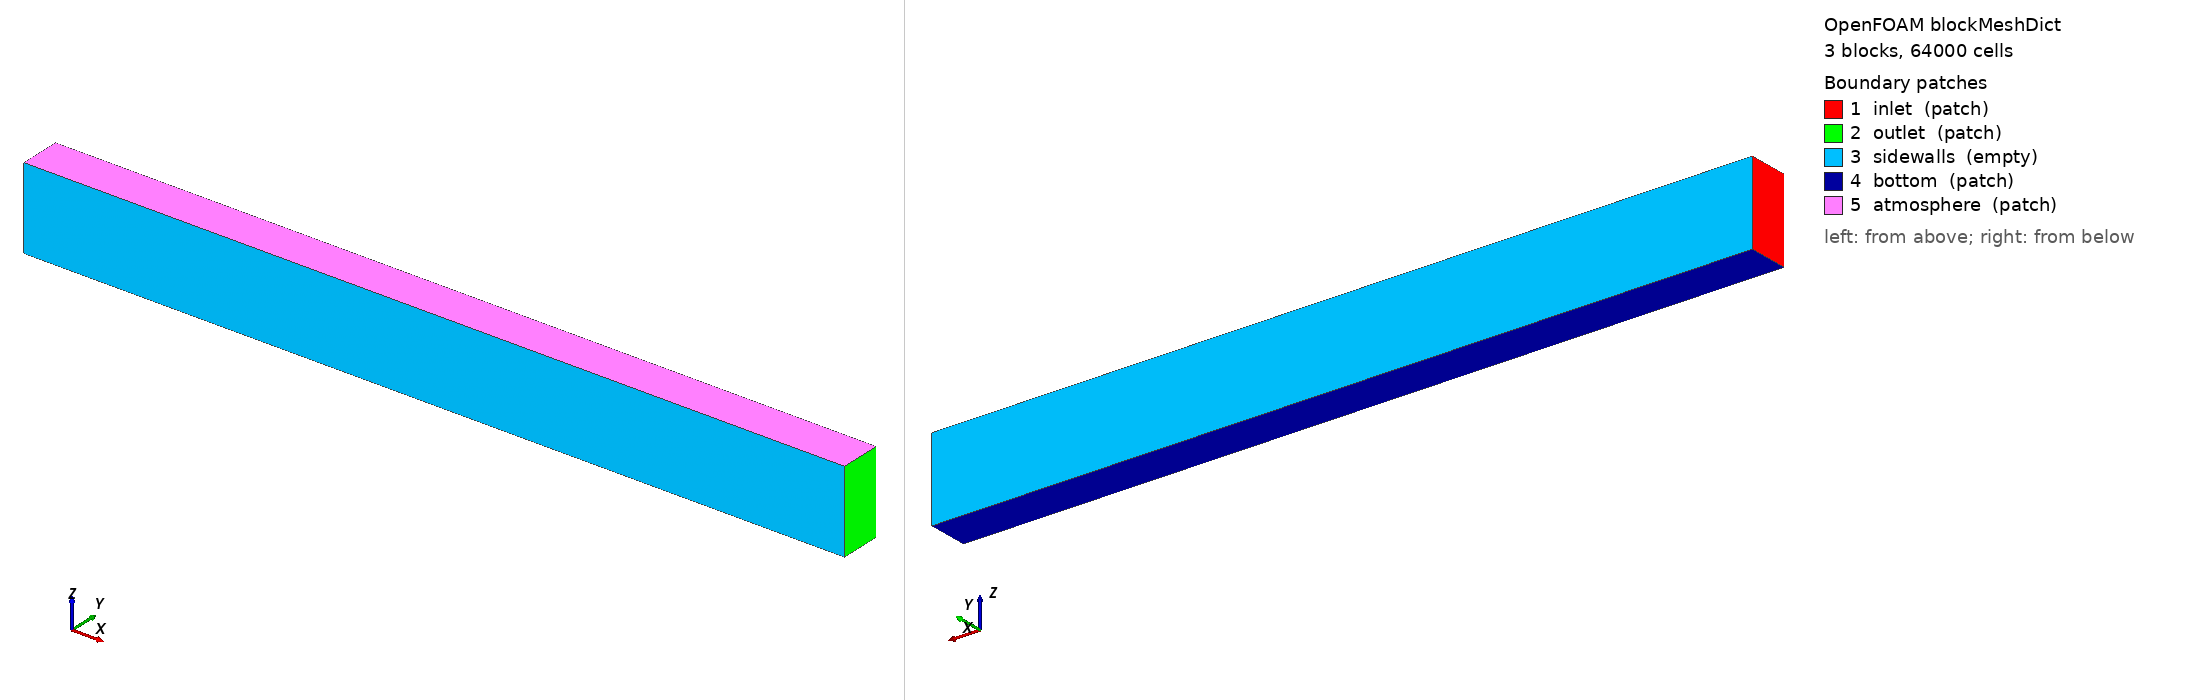

OpenFOAM case: the mesh blockMesh builds from blockMeshDict, 3 block(s), 64000 cells. Boundary patches (legend numbers): 1 inlet (patch), 2 outlet (patch), 3 sidewalls (empty), 4 bottom (patch), 5 atmosphere (patch). Left view from above one corner, right view from below the opposite corner. Boundary conditions: 3 field file(s) under 0/ or 0.orig/; 5 of 5 drawn patches have an entry in a shipped field file.

=== system/blockMeshDict ===
/*--------------------------------*- C++ -*----------------------------------*\
| =========                 |                                                 |
| \\      /  F ield         | OpenFOAM: The Open Source CFD Toolbox           |
|  \\    /   O peration     | Version:  5                                     |
|   \\  /    A nd           | Web:      www.OpenFOAM.org                      |
|    \\/     M anipulation  |                                                 |
\*---------------------------------------------------------------------------*/
FoamFile
{
    version     2.0;
    format      ascii;
    class       dictionary;
    object      blockMeshDict;
}
// * * * * * * * * * * * * * * * * * * * * * * * * * * * * * * * * * * * * * //

scale 1;

xmin     0;
xmax     8;
z0       0;
z1       0.3;
z2       0.5;
z3       0.8;
y0      -0.2;
y1      0.2;

nx      800;
ny      1;
nz0     30;
nz1     20;
nz2     30;

vertices
(
    ($xmin $y0 $z0) //0
    ($xmax $y0 $z0) //1
    ($xmax $y1 $z0) //2 
    ($xmin $y1 $z0)  //3
    ($xmin $y0 $z1)  //4
    ($xmax $y0 $z1)  //5
    ($xmax $y1 $z1)  //6
    ($xmin $y1 $z1)  //7
    ($xmin $y0 $z2)  //8 
    ($xmax $y0 $z2)  //9  
    ($xmax $y1 $z2) //10
    ($xmin $y1 $z2) //11
    ($xmin $y0 $z3) //12
    ($xmax $y0 $z3) //13
    ($xmax $y1 $z3)  //14
    ($xmin $y1 $z3)  //15
);

blocks
(
    hex (0 1 2 3 4 5 6 7) ($nx $ny $nz0)simpleGrading (1 1 1)
    hex (4 5 6 7 8 9 10 11) ($nx $ny $nz1) simpleGrading (1 1 1)
    hex (8 9 10 11 12 13 14 15) ($nx $ny $nz2) simpleGrading (1 1 1)
);

edges
(
);

boundary
(
   inlet
    {
        type patch;
        faces
        (
            (3 0 4 7)
            (7 4 8 11)
            (11 8 12 15)
        );
    }
    outlet
    {
        type patch;
        faces
        (
            (2 6 5 1)
            (6 10 9 5)
            (10 14 13 9)
            
            
        );
    }
    sidewalls
    {
        type empty;
        faces
        (
            (3 7 6 2)
            (0 1 5 4)
            (7 11 10 6)
            (4 5 9 8 )
            (11 15 14 10)
            (8 9 13 12)
        );
    }
    bottom
    {
        type patch;
        faces
        (
            (3 2 1 0)
        );
    }
    atmosphere
    {
        type patch;
        faces
        (
            (15 12 13 14)
        );
    }

);

mergePatchPairs
(
);

// ************************************************************************* //


=== system/controlDict ===
/*---------------------------------------------------------------------------*\
| =========                 |                                                 |
| \\      /  F ield         | OpenFOAM: The Open Source CFD Toolbox           |
|  \\    /   O peration     | Version:  1.3                                   |
|   \\  /    A nd           | Web:      http://www.openfoam.org               |
|    \\/     M anipulation  |                                                 |
\*---------------------------------------------------------------------------*/
FoamFile
{
    version         2.0;
    format          ascii;
    location        "system";
    class           dictionary;
    object          controlDict;
}

// * * * * * * * * * * * * * * * * * * * * * * * * * * * * * * * * * * * * * //

application     interIsoFoam;   // Day 2: floatStepper (same isoAdvector VOF), here without the box

startFrom       latestTime;

startTime       0.0;

stopAt          endTime;

endTime         20;

deltaT          0.001;

writeControl    adjustable;

writeInterval   0.1;

purgeWrite      0;

writeFormat     ascii;

writePrecision  6;

writeCompression on;

timeFormat      general;

timePrecision   6;

runTimeModifiable yes;

adjustTimeStep  yes;

maxCo           0.5;
maxAlphaCo	    0.5;

maxDeltaT       1;

// ************************************************************************* //
libs    (waveModels);

functions
{


    interfaceHeight1
    {
        // Mandatory entries (unmodifiable)
        type            interfaceHeight;
        libs            (fieldFunctionObjects);

        // Mandatory entries (runtime modifiable)
        locations       (
                            (0.0001 0.0001 .4001)
                            (1.0001 0.0001 .4001)
                            (2.0001 0.0001 .4001)   // box centre in Day 2
                            (3.0001 0.0001 .4001)
                            (4.0001 0.0001 .4001)
                            (4.9999 0.0001 .4001)
                        );


        // Optional entries (runtime modifiable)
        alpha           alpha.water;
/*
        liquid          true;
        direction       (1 0 0);
        interpolationScheme    cellPoint;

        // Optional (inherited) entries
        writePrecision  8;
        writeToFile     true;
        useUserTime     true;
        region          region0;
        enabled         true;
        log             true;
        timeStart       0;
        timeEnd         1000;
        executeControl  timeStep;
        executeInterval 1;
*/
        writeControl    timeStep;
        writeInterval   1;

    }
}

=== 0.orig/U ===
/*--------------------------------*- C++ -*----------------------------------*\
| =========                 |                                                 |
| \\      /  F ield         | OpenFOAM: The Open Source CFD Toolbox           |
|  \\    /   O peration     | Version:  1.7.x                                 |
|   \\  /    A nd           | Web:      www.OpenFOAM.com                      |
|    \\/     M anipulation  |                                                 |
\*---------------------------------------------------------------------------*/
FoamFile
{
    version     2.0;
    format      ascii;
    class       volVectorField;
    location    "0";
    object      U;
}
// * * * * * * * * * * * * * * * * * * * * * * * * * * * * * * * * * * * * * //

dimensions      [0 1 -1 0 0 0 0];

internalField   uniform (0 0 0);

boundaryField
{
    inlet
    {
        type            waveVelocity;
        value           uniform (0 0 0);
//        type            streamFunctionWave;
//        value		uniform (0 0 0);
//        waveDictName    waveProperties;
//        waveDictPath    "constant";
//        type            movingWallVelocity;
//        value           uniform (0 0 0);
    }
    outlet
    {
        type            waveVelocity;
        value           uniform (0 0 0);
//        type            slip;
//        value           uniform (0 0 0);
//        type            waveVelocity;
//        value           uniform (0 0 0);

//        type            waveAbsorption2DVelocity;
//        absorptionDir   180;
//        nPaddles        1;
//        value           uniform (0 0 0);
    }
    bottom
    {
        type            noSlip;
        value           uniform (0 0 0);
    }
    sidewalls
    {
        type            empty;
    }
    atmosphere
    {
        type            pressureInletOutletVelocity;
        value           uniform (0 0 0);
    }
}


// ************************************************************************* //


=== 0.orig/alpha.water ===
/*--------------------------------*- C++ -*----------------------------------*\
| =========                 |                                                 |
| \\      /  F ield         | OpenFOAM: The Open Source CFD Toolbox           |
|  \\    /   O peration     | Version:  1.5-dev                               |
|   \\  /    A nd           | Web:      http://www.OpenFOAM.org               |
|    \\/     M anipulation  |                                                 |
\*---------------------------------------------------------------------------*/
FoamFile
{
    version     2.0;
    format      ascii;
    class       volScalarField;
    object      alpha.water;
}
// * * * * * * * * * * * * * * * * * * * * * * * * * * * * * * * * * * * * * //

dimensions      [0 0 0 0 0 0 0];

internalField   uniform 0;

boundaryField
{
    inlet
    {
        type            waveAlpha;
        value           uniform 0;
//        type            zeroGradient;
    }
    outlet
    {
        type            waveAlpha;
        value           uniform 0;
//        type            zeroGradient;
    }
    bottom
    {
        type            zeroGradient;
    }
    sidewalls
    {
        type            empty;
    }
    atmosphere
    {
        type            inletOutlet;
        inletValue      uniform 0;
        value           uniform 0;
    }
}

// ************************************************************************* //


=== 0.orig/p_rgh ===
/*--------------------------------*- C++ -*----------------------------------*\
| =========                 |                                                 |
| \\      /  F ield         | OpenFOAM: The Open Source CFD Toolbox           |
|  \\    /   O peration     | Version:  1.5-dev                               |
|   \\  /    A nd           | Web:      http://www.OpenFOAM.org               |
|    \\/     M anipulation  |                                                 |
\*---------------------------------------------------------------------------*/
FoamFile
{
    version     2.0;
    format      ascii;
    class       volScalarField;
    object      p_rgh;
}
// * * * * * * * * * * * * * * * * * * * * * * * * * * * * * * * * * * * * * //

dimensions      [1 -1 -2 0 0 0 0];

internalField   uniform 0;

boundaryField
{
    inlet 
    {
        type            fixedFluxExtrapolatedPressure;
        value           uniform 0;
    }
    outlet 
    {
        type            fixedFluxExtrapolatedPressure;
        value           uniform 0;
    }
    bottom 
    {
        type            fixedFluxExtrapolatedPressure;
        value           uniform 0;
    }
    sidewalls
    {
        type            empty;
    }
    atmosphere 
    {
        type            totalPressure;
        U               U;
        phi             phi;
        rho             rho;
        psi             none;
        gamma           1;
        p0              uniform 0;
        value           uniform 0;
    }
}


// ************************************************************************* //
